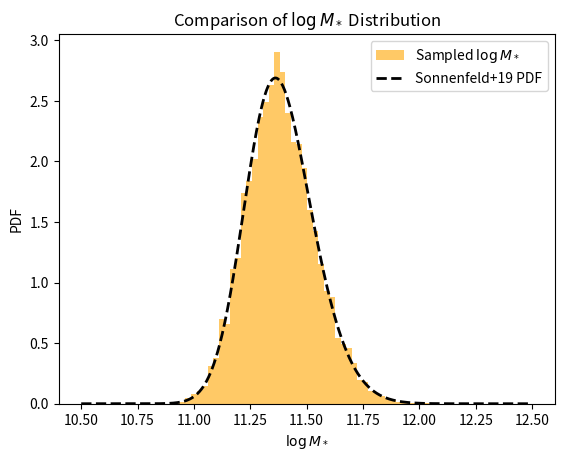

The matplotlib source for this figure:
import numpy as np
from scipy.stats import skewnorm, norm

# ==============================
# 模型参数（来源：Sonnenfeld+2019）
# ==============================
MODEL_PARAMS = {
    'deVauc': {
        'mu_star': 11.252,
        'sigma_star': 0.202,
        'log_s_star': 0.17,
        'mu_R0': 0.774,
        'beta_R': 0.977,
        'sigma_R': 0.112,
        'mu_h0': 12.91,
        'beta_h': 2.04,
        'xi_h': 0.0,
        'sigma_h': 0.37
    },
    'SerExp': {
        'mu_star': 11.274,
        'sigma_star': 0.254,
        'log_s_star': 0.31,
        'mu_R0': 0.854,
        'beta_R': 1.218,
        'sigma_R': 0.129,
        'mu_h0': 12.83,
        'beta_h': 1.73,
        'xi_h': -0.03,
        'sigma_h': 0.32
    },
    'Sersic': {
        'mu_star': 11.249,
        'sigma_star': 0.285,
        'log_s_star': 0.44,
        'mu_R0': 0.855,
        'beta_R': 1.366,
        'sigma_R': 0.147,
        'mu_h0': 12.79,
        'beta_h': 1.70,
        'xi_h': -0.14,
        'sigma_h': 0.35
    }
}

# ==============================
# 生成 logM_star 样本（skew-normal）
# ==============================
def mstar_gene(n, model='deVauc', random_state=None):
    p = MODEL_PARAMS[model]
    a = 10**p['log_s_star']
    dist = skewnorm(a=a, loc=p['mu_star'], scale=p['sigma_star'])
    return dist.rvs(size=n, random_state=random_state)

# ==============================
# 生成 logRe（给定 logM_star_sps）
# ==============================
def logRe_given_logM(logM_star, model='deVauc', random_state=None):
    p = MODEL_PARAMS[model]
    mu_Re = p['mu_R0'] + p['beta_R'] * (logM_star - 11.4)
    return norm.rvs(loc=mu_Re, scale=p['sigma_R'], size=len(logM_star), random_state=random_state)

# ==============================
# 生成 logMh（给定 logM_star 和 logRe）
# ==============================
def logMh_given_logM_logRe(logM_star, logRe, model='deVauc', random_state=None):
    p = MODEL_PARAMS[model]
    mu_r = p['mu_R0'] + p['beta_R'] * (logM_star - 11.4)
    mu_h = p['mu_h0'] + p['beta_h'] * (logM_star - 11.4) + p['xi_h'] * (logRe - mu_r)
    return norm.rvs(loc=mu_h, scale=p['sigma_h'], size=len(logM_star), random_state=random_state)

# ==============================
# 主函数：生成完整样本（接口不变）
# ==============================
def generate_samples(n_samples, model='deVauc', random_state=None):
    """
    生成星系参数样本，包括：
    - logM_star: stellar mass sps
    - logRe: effective radius
    - logMh: halo mass
    - z: redshift (固定为 1)
    - gamma_in: 初始内密度坡度（固定为 1）
    - C: halo 浓度参数（固定为 20）
    
    参数:
        n_samples: 样本数量
        model: 使用的结构模型，支持 'deVauc', 'SerExp', 'Sersic'
        random_state: 随机种子
    
    返回:
        dict，包含字段 logM_star, logRe, logMh, z, gamma_in, C
    """
    logM_star_sps = mstar_gene(n_samples, model=model, random_state=random_state)
    logRe = logRe_given_logM(logM_star_sps, model=model, random_state=random_state)
    logMh = logMh_given_logM_logRe(logM_star_sps, logRe, model=model, random_state=random_state)

    return {
        'logM_star': logM_star_sps,
        'logRe': logRe,
        'logMh': logMh,
        'z': np.ones(n_samples),
        'gamma_in': np.ones(n_samples),
        'C': np.ones(n_samples) * 20
    }

# ==============================
# 可选测试代码（直接运行本文件触发）
# ==============================
if __name__ == '__main__':
    import matplotlib.pyplot as plt

    samples = generate_samples(10000, model='deVauc')
    plt.hist(samples['logM_star'], bins=50, density=True, alpha=0.6, color='orange', label='Sampled $\\log M_*$')
    
    x = np.linspace(10.5, 12.5, 500)
    params = MODEL_PARAMS['deVauc']
    pdf = skewnorm.pdf(x, a=10**params['log_s_star'], loc=params['mu_star'], scale=params['sigma_star'])
    plt.plot(x, pdf, 'k--', lw=2, label='Sonnenfeld+19 PDF')
    
    plt.xlabel('$\\log M_*$')
    plt.ylabel('PDF')
    plt.legend()
    plt.title('Comparison of $\\log M_*$ Distribution')
    plt.show()
